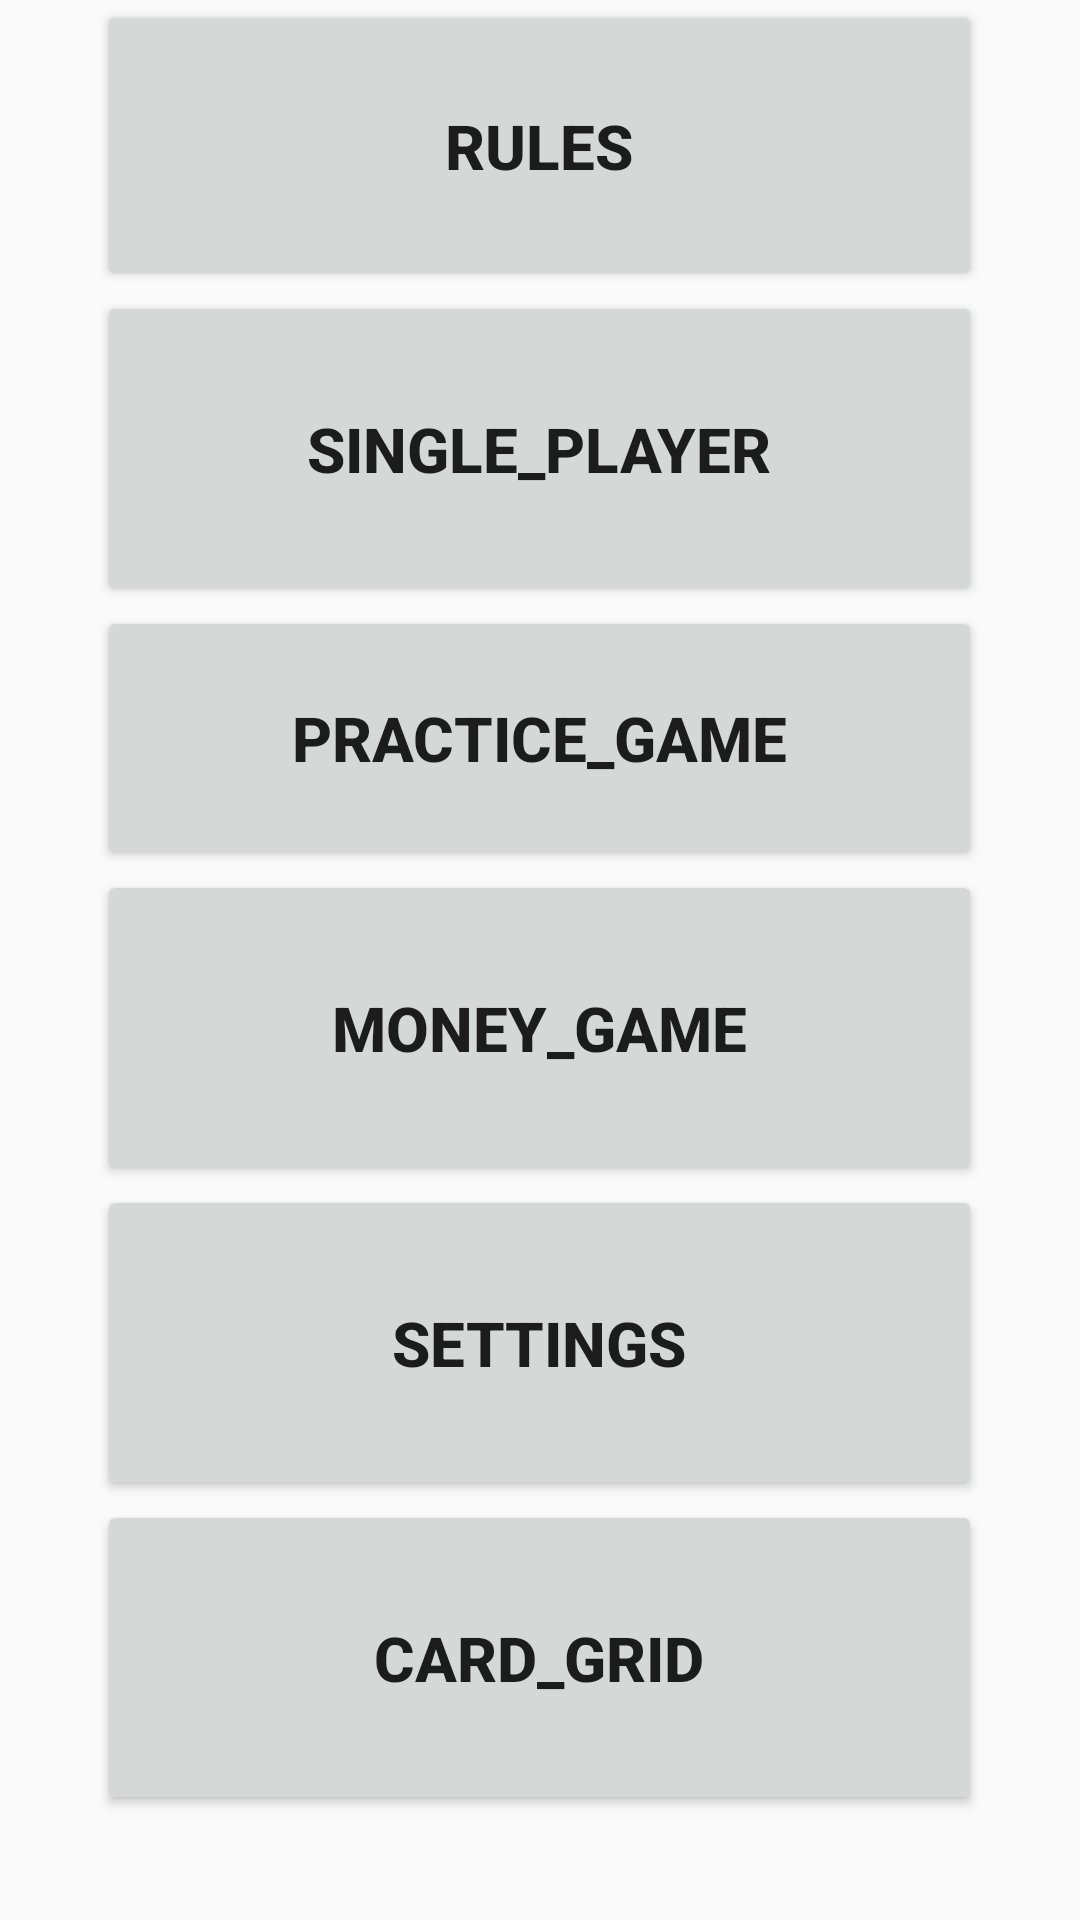

Android layout source for this screen:
<!-- AndroidManifest.xml: application theme AppTheme -->
<!-- res/layout/menu.xml -->
<?xml version="1.0" encoding="utf-8"?>
<LinearLayout xmlns:android="http://schemas.android.com/apk/res/android"
    android:orientation="vertical"
    android:layout_width="match_parent"
    android:layout_height="match_parent"
    android:background="@drawable/stalked_deck"
    android:weightSum="1">

    
    <Button
        android:id="@+id/help"
        android:layout_width="295dp"
        android:layout_height="65dp"
        android:layout_gravity="center"
        android:textSize="10pt"
        android:textStyle="bold"
        android:text="Rules"
        android:onClick="menuOptions"
        android:layout_weight="0.12" />

    
    <Button
        android:id="@+id/single_player"
        android:layout_width="295dp"
        android:layout_height="65dp"
        android:layout_gravity="center"
        android:textSize="10pt"
        android:textStyle="bold"
        android:text="Single_Player"
        android:onClick="menuOptions"
        android:layout_weight="0.15" />

    

    <Button
        android:id="@+id/multi_player_practice"
        android:layout_width="295dp"
        android:layout_height="wrap_content"
        android:layout_gravity="center"
        android:textSize="10pt"
        android:textStyle="bold"
        android:text="Practice_Game"
        android:onClick="menuOptions"
        android:layout_weight="0.15" />

    
    <Button
        android:id="@+id/multi_player_real"
        android:layout_width="295dp"
        android:layout_height="65dp"
        android:layout_gravity="center"
        android:text="Money_Game"
        android:textSize="10pt"
        android:textStyle="bold"
        android:onClick="menuOptions"
        android:layout_weight="0.15" />


    
    <Button
        android:id="@+id/settings"
        android:layout_width="295dp"
        android:layout_height="65dp"
        android:layout_gravity="center"
        android:textSize="10pt"
        android:textStyle="bold"
        android:text="Settings"
        android:onClick="menuOptions"
        android:layout_weight="0.15" />

    
    <Button
        android:id="@+id/cardGrid"
        android:layout_width="295dp"
        android:layout_height="65dp"
        android:layout_gravity="center"
        android:textSize="10pt"
        android:textStyle="bold"
        android:text="Card_Grid"
        android:onClick="menuOptions"
        android:layout_weight="0.15" />
</LinearLayout>
<!-- resources referenced by this layout -->
<resources>
  <style name="AppTheme" parent="Theme.AppCompat.Light.DarkActionBar">
          
          <item name="colorPrimary">@color/colorPrimary</item>
          <item name="colorPrimaryDark">@color/colorPrimaryDark</item>
          <item name="colorAccent">@color/colorAccent</item>
      </style>
  <!-- not gathered from this repository: default colours our renderer supplied (Android Studio template values) -->
  <color name="colorPrimary">#FF6200EE</color>
  <color name="colorPrimaryDark">#FF3700B3</color>
  <color name="colorAccent">#FF03DAC5</color>
</resources>
